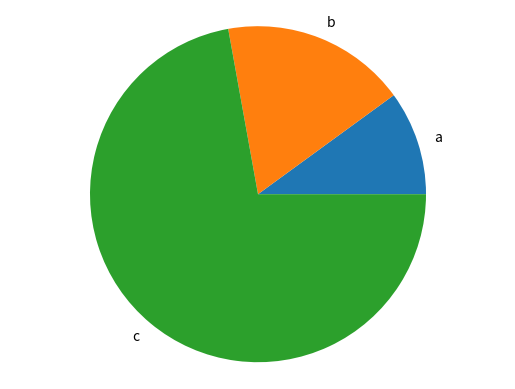

Write Python code to recreate this figure.
'''import matplotlib.pyplot as plt

# Crear datos de prueba
x = [1, 2, 3, 4, 5]
y = [2, 3, 5, 7, 11]

# Crear un gráfico simple
plt.plot(x, y)
plt.title("Test Plot")
plt.xlabel("X-axis")
plt.ylabel("Y-axis")
plt.show()'''

import matplotlib.pyplot as plt

def generate_bar_chart(labels, values):
    
    fig, ax = plt.subplots()
    ax.bar(labels, values)
    plt.savefig('bar.png')
    plt.close()

def generate_pie_chart(labels, values):
    fig, ax = plt.subplots()
    ax.pie(values, labels=labels)
    ax.axis('equal')
    plt.savefig('pie2.png')
    plt.close()

if __name__ == '__main__':
    labels = ['a', 'b', 'c']
    values = [143, 254, 1029]
    ##generate_bar_chart(labels, values)
    generate_pie_chart(labels, values)

'''import matplotlib.pyplot as plt
import numpy as np

ypoints = np.array([1,3,5,23,14])

plt.plot(ypoints)
plt.show()'''
